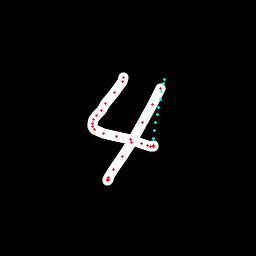

Source data for this figure (header and first rows):
x, y, hover, eod
123.3, 77.33, 0.0, 0.0
123.7, 77.66, 0.0, 0.0
122.5, 81.21, 0.0, 0.0
114.9, 92.61, 0.0, 0.0
105.8, 103.7, 0.0, 0.0
101.2, 110.1, 0.0, 0.0
96.69, 115.1, 0.0, 0.0
93.83, 119.8, 0.0, 0.0
92.47, 123.6, 0.0, 0.0
92.25, 126.6, 0.0, 0.0
94.91, 129.9, 0.0, 0.0
103.9, 134, 0.0, 0.0
116.8, 136.9, 0.0, 0.0
130.5, 139.7, 0.0, 0.0
142, 143.3, 0.0, 0.0
147.7, 145.1, 0.0, 0.0
150.2, 146.1, 0.0, 0.0
153, 146.3, 0.0, 0.0
153.1, 146.2, 0.0, 0.0
153.1, 145.6, 0.0, 0.0
153.5, 138.4, 1.0, 0.0
154.7, 130.6, 1.0, 0.0
155.9, 122.8, 1.0, 0.0
157.1, 114.9, 1.0, 0.0
158.5, 107.1, 1.0, 0.0
160.1, 99.07, 1.0, 0.0
161.9, 91.07, 1.0, 0.0
163.8, 83.13, 1.0, 0.0
164.3, 79.89, 1.0, 0.0
160.2, 88.17, 0.0, 0.0
152, 104.8, 0.0, 0.0
142.7, 122.2, 0.0, 0.0
131.4, 142.6, 0.0, 0.0
122.7, 156.6, 0.0, 0.0
113.9, 169.8, 0.0, 0.0
108.9, 177.1, 0.0, 0.0
107.5, 179.7, 0.0, 0.0
107.5, 180.5, 0.0, 0.0
108.1, 179.8, 0.0, 1.0
